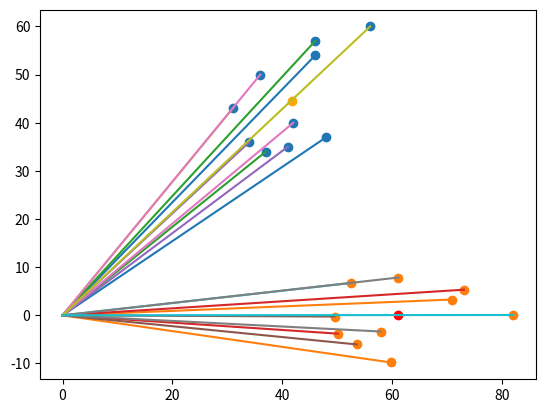

The script that saved this image:
import numpy as np
import math
from random import randint
import matplotlib.pyplot as plt

def get_angle(point):
    m = point[1] / point[0]
    theta = math.degrees(math.atan(m))
    if point[0] < 0:
        theta += 180

    return math.radians(theta)


def center_of_mass(points):
    x, y = 0, 0
    for point in points:
        x += point[0]
        y += point[1]

    x /= len(points)
    y /= len(points)

    center = (x, y)
    return center


def rotation(point, angle):
    '''
    rotates right by angle
    where angle is in radians?
    '''
    c, s = math.cos(angle), math.sin(angle)
    matr = np.array(((c, s), (-s, c)))
    v = np.array((point[0], point[1]))

    out = np.matmul(matr, v)
    out = out.tolist()
    return out


def rotate_all(points, angle):
    out = []
    for point in points:
        out.append(rotation(point, angle))

    return out


if __name__ == "__main__":
    size = 10
    X = [randint(30, 60) for i in range(size)]
    Y = [randint(30, 60) for i in range(size)]
    points = [(X[i], Y[i]) for i in range(size)]
    original_center = center_of_mass(points, )

    # Rotate all points to readjust center of mass
    new_points = rotate_all(points, get_angle(original_center))
    new_center = center_of_mass(new_points)

    print(f"old angle: {get_angle(original_center)}")
    print(f"new angle: {get_angle(new_center)}")

    for i in range(size):
        point = (X[i], Y[i])
        angle = get_angle(point)
        print(point, angle, math.degrees(angle))

        plt.plot(*zip(point, (0,0)))
        plt.plot(*zip(new_points[i], (0,0)))

    plt.scatter(*zip(original_center), color="Orange")
    plt.scatter(X, Y)
    plt.scatter(*zip(new_center), color="Red")
    plt.scatter([a[0] for a in new_points], [a[1] for a in new_points])
    plt.show()